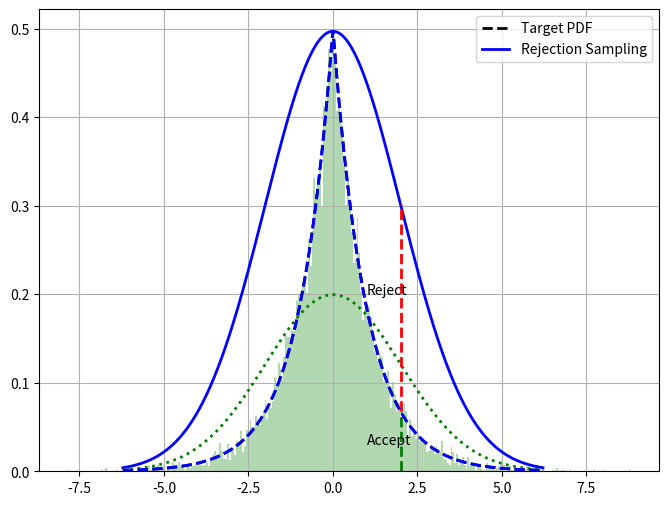

This chart was generated by the following Python code:
import pandas as pd
import matplotlib.pyplot as plt
import scipy.stats as stats
import numpy as np
from scipy.stats import norm

# Target Distribution: double gamma distribution
dg = stats.dgamma(a=1)  # 定义双伽马分布
qx = stats.norm(loc=0, scale=2)

# Generate samples for PDF
x = np.linspace(min(dg.ppf(0.001), norm.ppf(0.001)), max(dg.ppf(0.999), norm.ppf(0.999)), 1000)
dg_samples = dg.pdf(x)
norm_samples = qx.pdf(x)

# Find scaling constant K for envelope
K = max(dg_samples / norm_samples)

# Plot
df = pd.DataFrame({'Target': dg_samples, 'Envelope': K * norm_samples, 'primitive':norm_samples}, index=x)
ax = df.plot(style=['--', '-',':'], color=['black', 'blue','green'], figsize=(8,6), linewidth=2.0)
ax.plot((2, 2), (0, dg.pdf(2)), 'g--', linewidth=2.0)
ax.plot((2, 2), (dg.pdf(2), K * qx.pdf(2)), 'r--', linewidth=2.0)

ax.text(1.0, 0.20, 'Reject')
ax.text(1.0, 0.03, 'Accept')

def rejection_sampling():
    while True:
        # Re-use global parameters from above
        x = np.random.normal(0, 2) #正态分布中生成一个随机数
        envelope = K * qx.pdf(x)
        p = np.random.uniform(0, envelope)
        if p < dg.pdf(x):
            return x

# Generation samples from rejection sampling algorithm
samples = [rejection_sampling() for x in range(10000)]

# Plot Histogram vs. Target PDF
df['Target'].plot(color='blue', style='--', figsize=(8,6), linewidth=2.0)
pd.Series(samples).hist(bins=300, density=True, color='green', alpha=0.3, linewidth=0.0)
plt.legend(['Target PDF', 'Rejection Sampling'])
plt.show()
